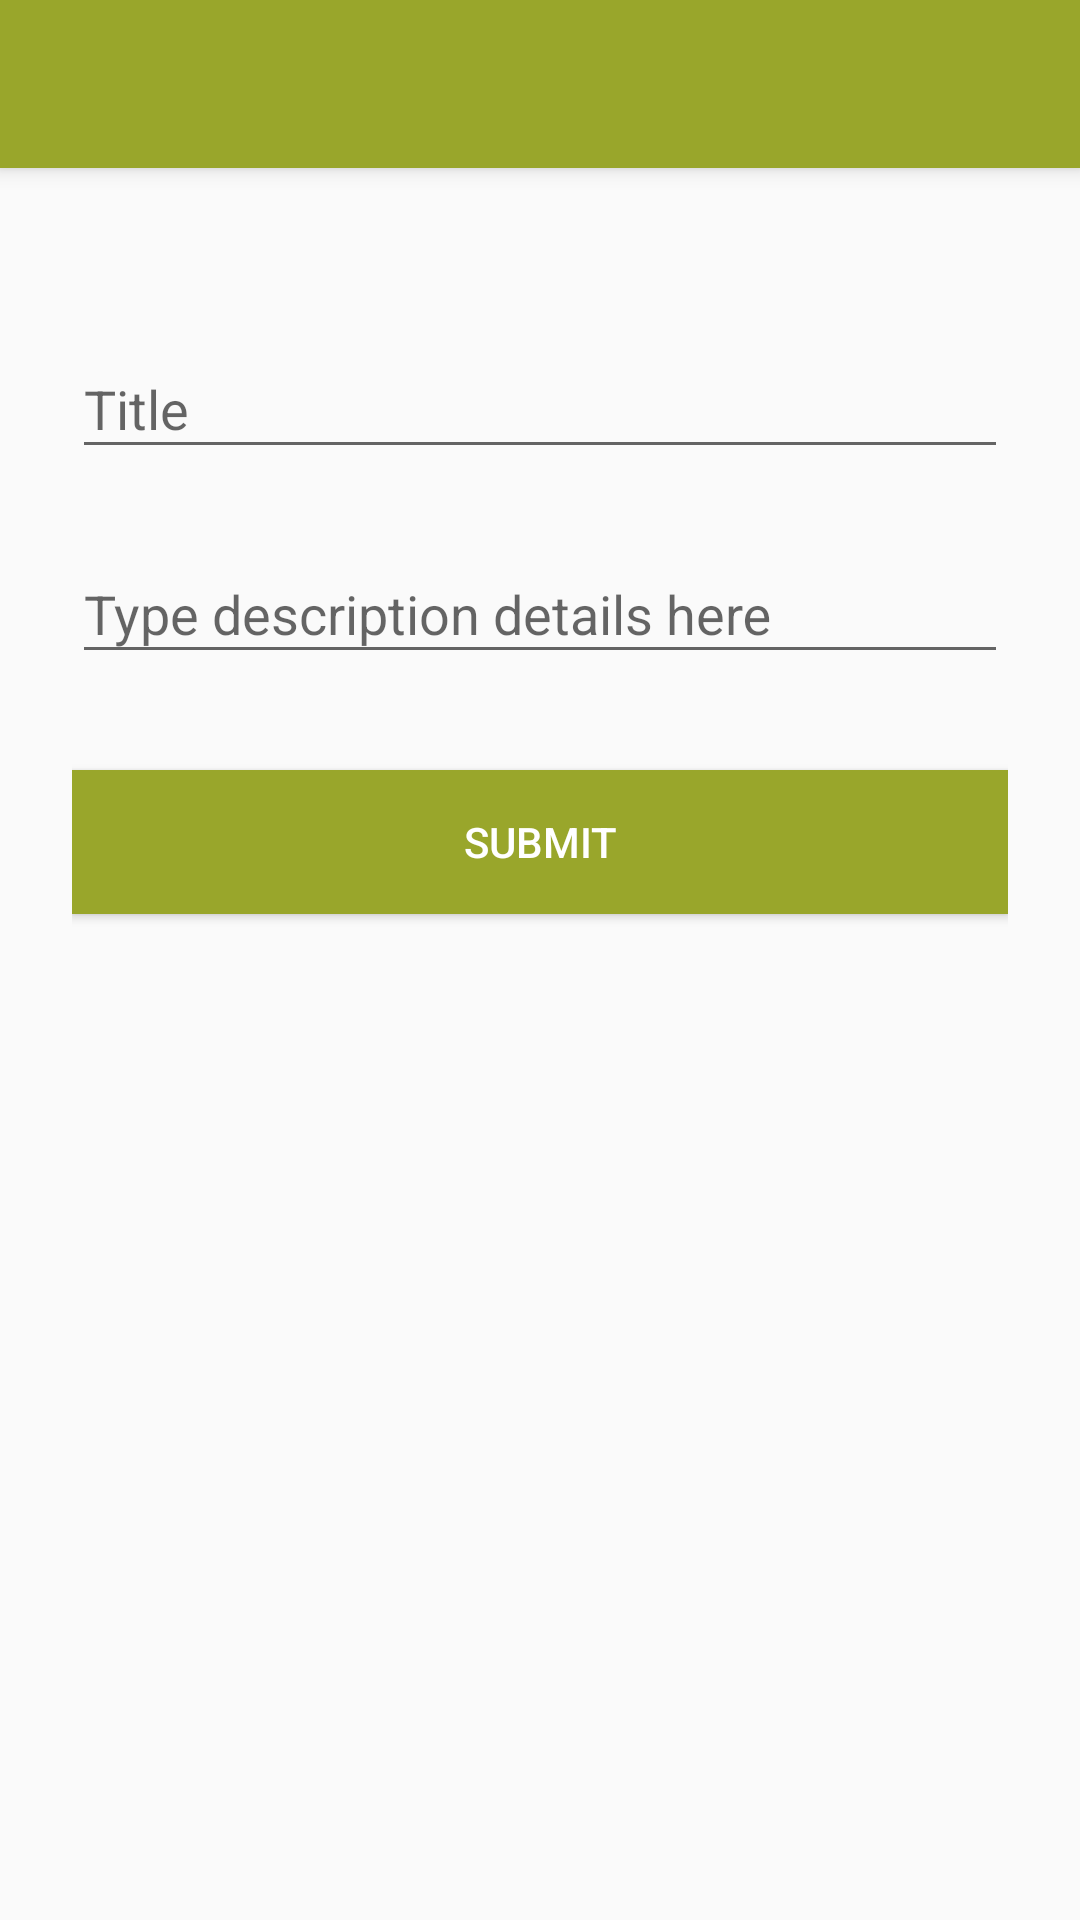

Write the Android layout XML for this screen, with the resource values it uses.
<!-- AndroidManifest.xml: application theme AppTheme.NoActionBar -->
<!-- res/layout/app_bar_addwallet.xml -->
<?xml version="1.0" encoding="utf-8"?>
<android.support.design.widget.CoordinatorLayout xmlns:android="http://schemas.android.com/apk/res/android"
    xmlns:app="http://schemas.android.com/apk/res-auto"
    xmlns:fab="http://schemas.android.com/apk/res-auto"
    xmlns:tools="http://schemas.android.com/tools"
    android:layout_width="match_parent"
    android:layout_height="match_parent"
    android:fitsSystemWindows="true"
    tools:context="mpay.com.paybill.Activities.SavePaybill"
    android:background="@color/card_pressed_kitkat">

    <android.support.design.widget.AppBarLayout
        android:id="@+id/appbar"
        android:layout_width="match_parent"
        android:layout_height="wrap_content"
        android:theme="@style/AppTheme.AppBarOverlay">

        <android.support.v7.widget.Toolbar
            android:id="@+id/toolbar"
            android:layout_width="match_parent"
            android:layout_height="?attr/actionBarSize"
            android:background="?attr/colorPrimary"
            app:popupTheme="@style/AppTheme.PopupOverlay" />

    </android.support.design.widget.AppBarLayout>


    <include layout="@layout/addwallet_layout" />

    
</android.support.design.widget.CoordinatorLayout>
<!-- res/layout/addwallet_layout.xml (included above) -->
<?xml version="1.0" encoding="utf-8"?>
<ScrollView xmlns:android="http://schemas.android.com/apk/res/android"
    xmlns:circleprogress="http://schemas.android.com/apk/res-auto"
    android:layout_width="fill_parent"
    android:layout_height="fill_parent"
    android:fitsSystemWindows="true">


    <RelativeLayout
        android:layout_width="match_parent"
        android:layout_height="wrap_content"
        android:layout_marginTop="40dp">

        
        <TextView
            android:layout_width="wrap_content"
            android:layout_height="wrap_content"
            android:id="@+id/no_wallet"/>

        <LinearLayout
            android:layout_width="match_parent"
            android:layout_height="wrap_content"
            android:orientation="vertical"
            android:paddingLeft="24dp"
            android:paddingRight="24dp"
            android:paddingTop="56dp">

            

            
            <android.support.design.widget.TextInputLayout
                android:layout_width="match_parent"
                android:layout_height="wrap_content"
                android:layout_marginBottom="8dp"
                android:layout_marginTop="8dp">

                <EditText
                    android:id="@+id/input_title"
                    android:layout_width="match_parent"
                    android:layout_height="wrap_content"
                    android:hint="Title"
                    android:inputType="textCapWords" />
            </android.support.design.widget.TextInputLayout>




            
            <android.support.design.widget.TextInputLayout
                android:layout_width="match_parent"
                android:layout_height="wrap_content"
                android:layout_marginBottom="8dp"
                android:layout_marginTop="8dp">

                <EditText
                    android:id="@+id/detail"
                    android:layout_width="match_parent"
                    android:layout_height="wrap_content"
                    android:hint="Type description details here"
                    android:inputType="text" />
            </android.support.design.widget.TextInputLayout>

            
            <android.support.v7.widget.AppCompatButton
                android:id="@+id/btn_submit"
                android:layout_width="fill_parent"
                android:layout_height="wrap_content"
                android:layout_marginBottom="24dp"
                android:layout_marginTop="24dp"
                android:background="@color/colorPrimary"
                android:padding="12dp"
                android:text="Submit"
                android:textAlignment="center"
                android:textColor="@color/white" />

            

        </LinearLayout>
    </RelativeLayout>


</ScrollView>
<!-- resources referenced by this layout -->
<resources>
  <color name="colorPrimary">#99A62B</color>
  <color name="white">#FFFFFF</color>
  <style name="AppTheme.AppBarOverlay" parent="ThemeOverlay.AppCompat.Dark.ActionBar" />
  <style name="AppTheme.PopupOverlay" parent="ThemeOverlay.AppCompat.Light" />
  <style name="AppTheme.NoActionBar">
          <item name="windowActionBar">false</item>
          <item name="windowNoTitle">true</item>
      </style>
</resources>
